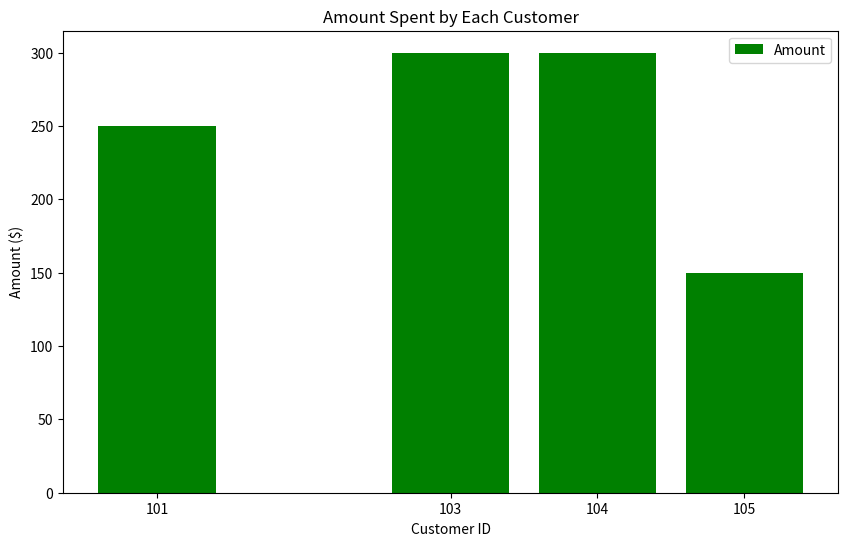
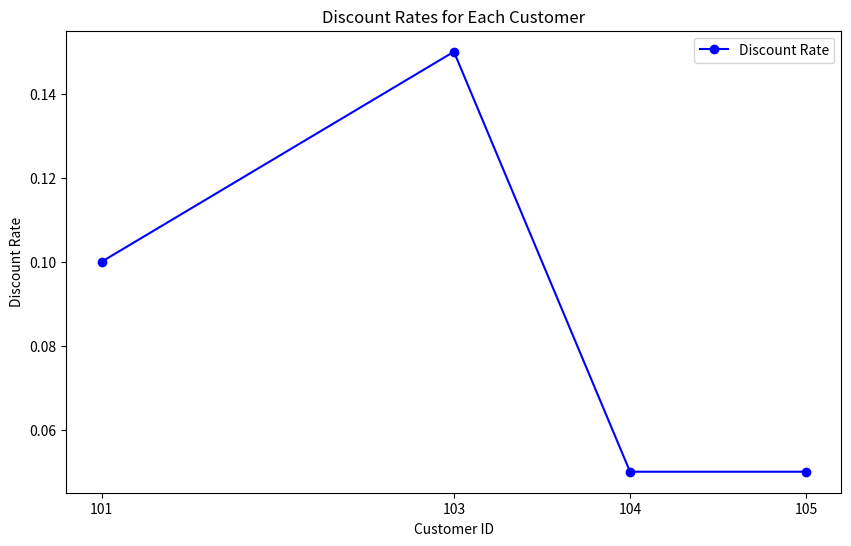

Write the Python code that produced these figures, in order.
import pandas as pd
import matplotlib.pyplot as plt

# Sample customer_data DataFrame
customer_data = pd.DataFrame({
    'CustomerID': [101, 102, 103, 104, 105],
    'OrderDate': ['2023-10-01', None, '2023-10-03', '2023-10-04', None],
    'Amount': [250.0, None, 300.0, None, 150.0],
    'Discount': [0.10, None, 0.15, None, None]
})

# Remove rows where more than two values are missing
customer_data = customer_data.dropna(thresh=2)

print("Data after removing rows with more than two missing values:")
print(customer_data)

# Fill missing Discount values with 0.05 (5%)
customer_data['Discount'] = customer_data['Discount'].fillna(0.05)

print("\nData after filling missing Discount values:")
print(customer_data)

# Forward fill for missing Amount values
customer_data['Amount'] = customer_data['Amount'].ffill()

print("\nData after forward filling missing Amount values:")
print(customer_data)

# Bar plot for Amount spent by each CustomerID
plt.figure(figsize=(10, 6))
plt.bar(customer_data['CustomerID'], customer_data['Amount'], color='green', label='Amount')
plt.xlabel('Customer ID')
plt.ylabel('Amount ($)')
plt.title('Amount Spent by Each Customer')
plt.xticks(customer_data['CustomerID'])
plt.legend()
plt.show()

# Line plot for Discounts
plt.figure(figsize=(10, 6))
plt.plot(customer_data['CustomerID'], customer_data['Discount'], marker='o', linestyle='-', color='blue', label='Discount Rate')
plt.xlabel('Customer ID')
plt.ylabel('Discount Rate')
plt.title('Discount Rates for Each Customer')
plt.xticks(customer_data['CustomerID'])
plt.legend()
plt.show()
